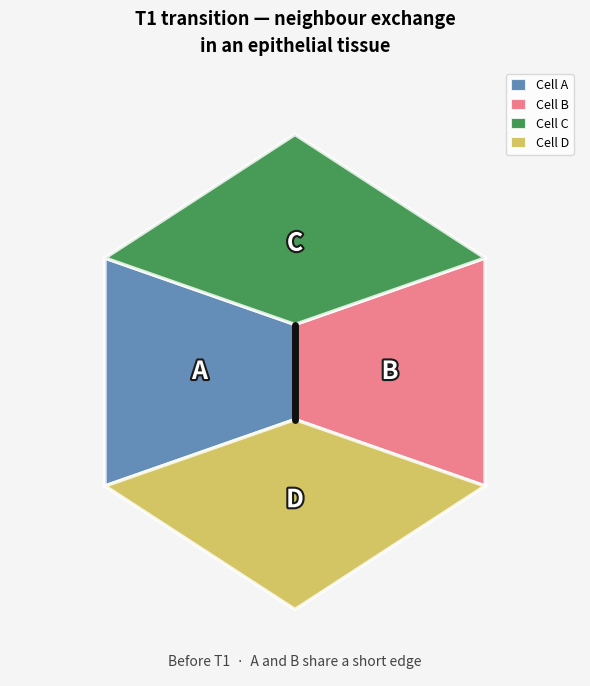

Source code (Python):
"""
Simulation and visualisation of a T1 transition in an epithelial tissue.

A T1 transition is a neighbour exchange: two cells lose the contact they shared
(short edge) and two other cells (their common neighbours) gain a new one.

Geometry:
  - Before : A (left) and B (right) share the short vertical edge.
             C (top) and D (bottom) touch only at a point.
  - During : the edge contracts → T1 event → new perpendicular edge.
  - After  : C (top) and D (bottom) share the new short horizontal edge.
             A and B are no longer direct neighbours.
"""

import numpy as np
import matplotlib.pyplot as plt
from matplotlib.patches import Polygon
from matplotlib.animation import FuncAnimation
import matplotlib.patheffects as pe

# ── Fixed vertices of the hexagonal border ──────────────────────────────────
VTL  = np.array([-2.0,  1.2])   # top-left
VTOP = np.array([ 0.0,  2.5])   # top-centre
VTR  = np.array([ 2.0,  1.2])   # top-right
VBR  = np.array([ 2.0, -1.2])   # bottom-right
VBOT = np.array([ 0.0, -2.5])   # bottom-centre
VBL  = np.array([-2.0, -1.2])   # bottom-left

HALF_EDGE = 0.5   # demi-longueur de l'arête courte initiale

COLORS = {
    'A': '#4477AA',   # blue   – left
    'B': '#EE6677',   # red    – right
    'C': '#228833',   # green  – top
    'D': '#CCBB44',   # yellow – bottom
}


def get_state(t: float):
    """
    Return cell polygons and short-edge endpoints at parameter t ∈ [0, 1].

    Phase 1 (t ≤ 0.5): vertical A-B edge contracts.
    Phase 2 (t > 0.5): horizontal C-D edge grows in its place.
    """
    t = float(np.clip(t, 0.0, 1.0))

    if t <= 0.5:
        s = 1.0 - 2.0 * t                       # 1 → 0 (contraction)
        V1 = np.array([ 0.0,  HALF_EDGE * s])   # top vertex of the edge
        V2 = np.array([ 0.0, -HALF_EDGE * s])   # bottom vertex

        cells = {
            'A': np.array([VTL, V1,   V2,  VBL]),           # left quadrilateral
            'B': np.array([VTR, VBR,  V2,  V1 ]),           # right quadrilateral
            'C': np.array([VTL, VTOP, VTR, V1 ]),           # top quadrilateral
            'D': np.array([VBL, V2,   VBR, VBOT]),          # bottom quadrilateral
        }
        short_edge = np.array([V1, V2])

    else:
        s = 2.0 * t - 1.0                       # 0 → 1 (extension)
        Vl = np.array([-HALF_EDGE * s,  0.0])   # left vertex of new edge
        Vr = np.array([ HALF_EDGE * s,  0.0])   # right vertex

        cells = {
            'A': np.array([VTL,  Vl,   VBL]),                  # left triangle
            'B': np.array([VTR,  VBR,  Vr ]),                  # right triangle
            'C': np.array([VTL,  VTOP, VTR, Vr, Vl]),          # top pentagon
            'D': np.array([VBL,  Vl,   Vr,  VBR, VBOT]),       # bottom pentagon
        }
        short_edge = np.array([Vl, Vr])

    return cells, short_edge


# ── Time sequence: hold → transition → hold ─────────────────────────────────
HOLD    = 30    # frozen frames at start and end
TRANSIT = 80    # frames for the transition
ts = [0.0] * HOLD + list(np.linspace(0.0, 1.0, TRANSIT)) + [1.0] * HOLD

# ── Figure ──────────────────────────────────────────────────────────────────
fig, ax = plt.subplots(figsize=(6, 7))
ax.set_xlim(-3.0, 3.0)
ax.set_ylim(-3.2, 3.2)
ax.set_aspect('equal')
ax.axis('off')
fig.patch.set_facecolor('#f5f5f5')
ax.set_facecolor('#f5f5f5')

ax.set_title('T1 transition — neighbour exchange\nin an epithelial tissue',
             fontsize=13, fontweight='bold', pad=12, linespacing=1.5)

phase_text = ax.text(0, -3.05, '', ha='center', va='center',
                     fontsize=10, style='italic', color='#444444')

# ── Patches cellulaires et étiquettes ───────────────────────────────────────
patches_dict = {}
labels_dict  = {}

for name, color in COLORS.items():
    patch = Polygon([[0, 0]], closed=True, facecolor=color,
                    edgecolor='white', linewidth=2.5, alpha=0.82, zorder=2)
    ax.add_patch(patch)
    patches_dict[name] = patch

    lbl = ax.text(0, 0, name, ha='center', va='center',
                  fontsize=18, fontweight='bold', color='white', zorder=4)
    lbl.set_path_effects([pe.withStroke(linewidth=3, foreground='#1a1a1a')])
    labels_dict[name] = lbl

# Short edge highlight
edge_line, = ax.plot([], [], color='#111111', lw=5, zorder=3,
                     solid_capstyle='round')

# Compact legend
legend_elements = [
    plt.Rectangle((0, 0), 1, 1, fc=c, ec='white', lw=1.5, alpha=0.85)
    for c in COLORS.values()
]
ax.legend(legend_elements, [f'Cell {n}' for n in COLORS],
          loc='upper right', fontsize=9, framealpha=0.7,
          handlelength=1.2, handleheight=1.0)


# ── Animation function ───────────────────────────────────────────────────────
def update(frame):
    t = ts[frame]
    cells, short_edge = get_state(t)

    for name in ['A', 'B', 'C', 'D']:
        patches_dict[name].set_xy(cells[name])
        cx, cy = cells[name].mean(axis=0)
        labels_dict[name].set_position((cx, cy))

    edge_line.set_data(short_edge[:, 0], short_edge[:, 1])

    if t < 0.45:
        msg = "Before T1  ·  A and B share a short edge"
    elif t < 0.55:
        msg = "T1 transition  ·  topological exchange"
    else:
        msg = "After T1  ·  C and D share a new edge"
    phase_text.set_text(msg)

    return list(patches_dict.values()) + list(labels_dict.values()) + [edge_line, phase_text]


anim = FuncAnimation(fig, update, frames=len(ts),
                     interval=40, blit=True, repeat=True)

plt.tight_layout()
plt.show()
